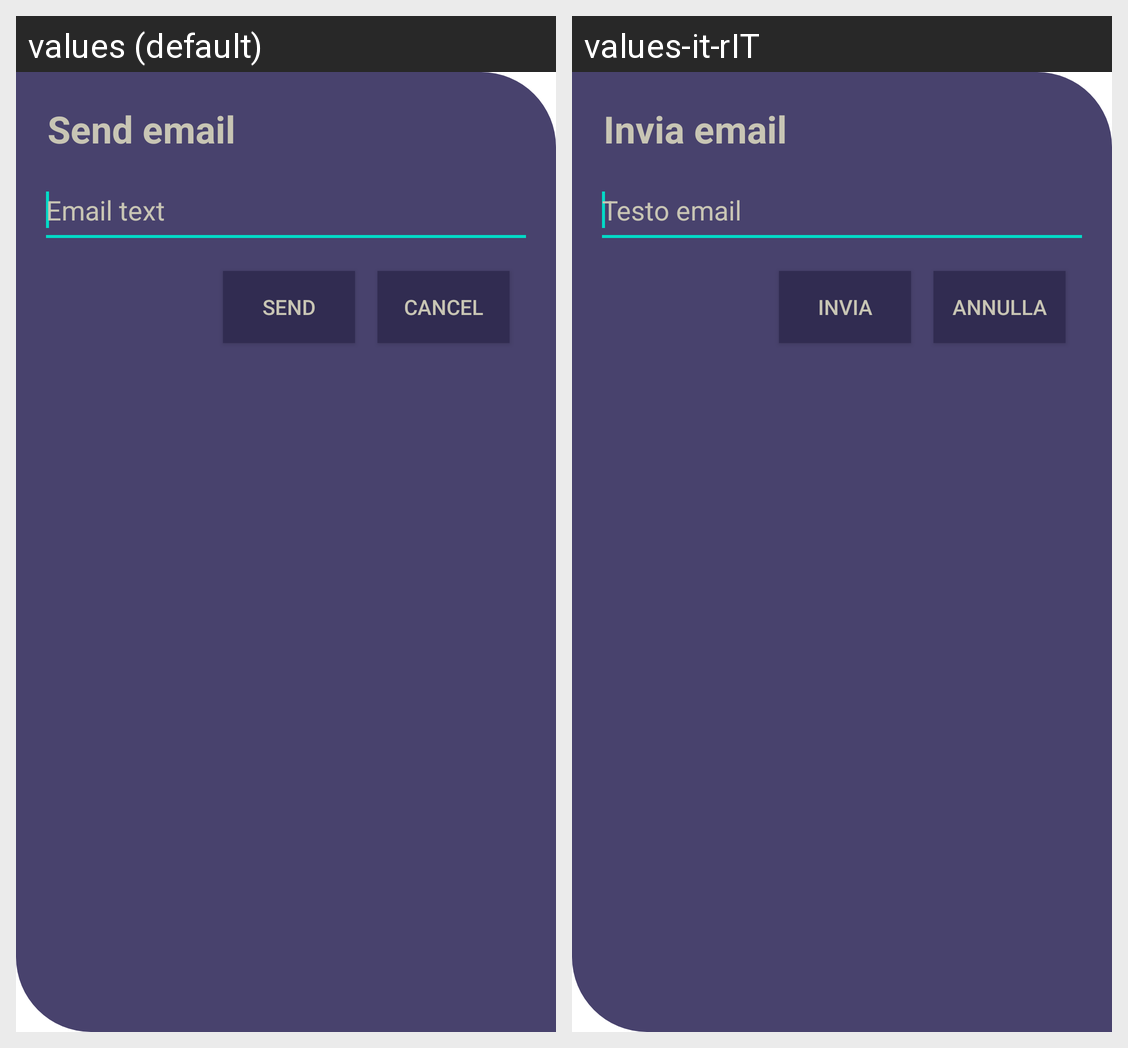

Here is an Android app screen in its default locale and in the app's own translations. Write out the translated-string differences for the strings that appear on this screen.
Android screen res/layout/alert_send_email.xml rendered under 2 locales, left to right: values (default), values-it-rIT. Device: Nexus 5 (rendered at 1080×1920; each locale shown at half size, 540×960, under a caption strip naming it); theme Theme.MaterialComponents.DayNight.NoActionBar.
Strings drawn on this screen, with the default value and each locale's value (text and hints the layout hard-codes, and strings that could not be matched under every locale, appear in the picture but are not listed):

send_email
  values: Send email
  values-it-rIT: Invia email

email_text_placeholder
  values: Email text
  values-it-rIT: Testo email

text_button_cancel
  values: Cancel
  values-it-rIT: Annulla

send
  values: Send
  values-it-rIT: Invia
